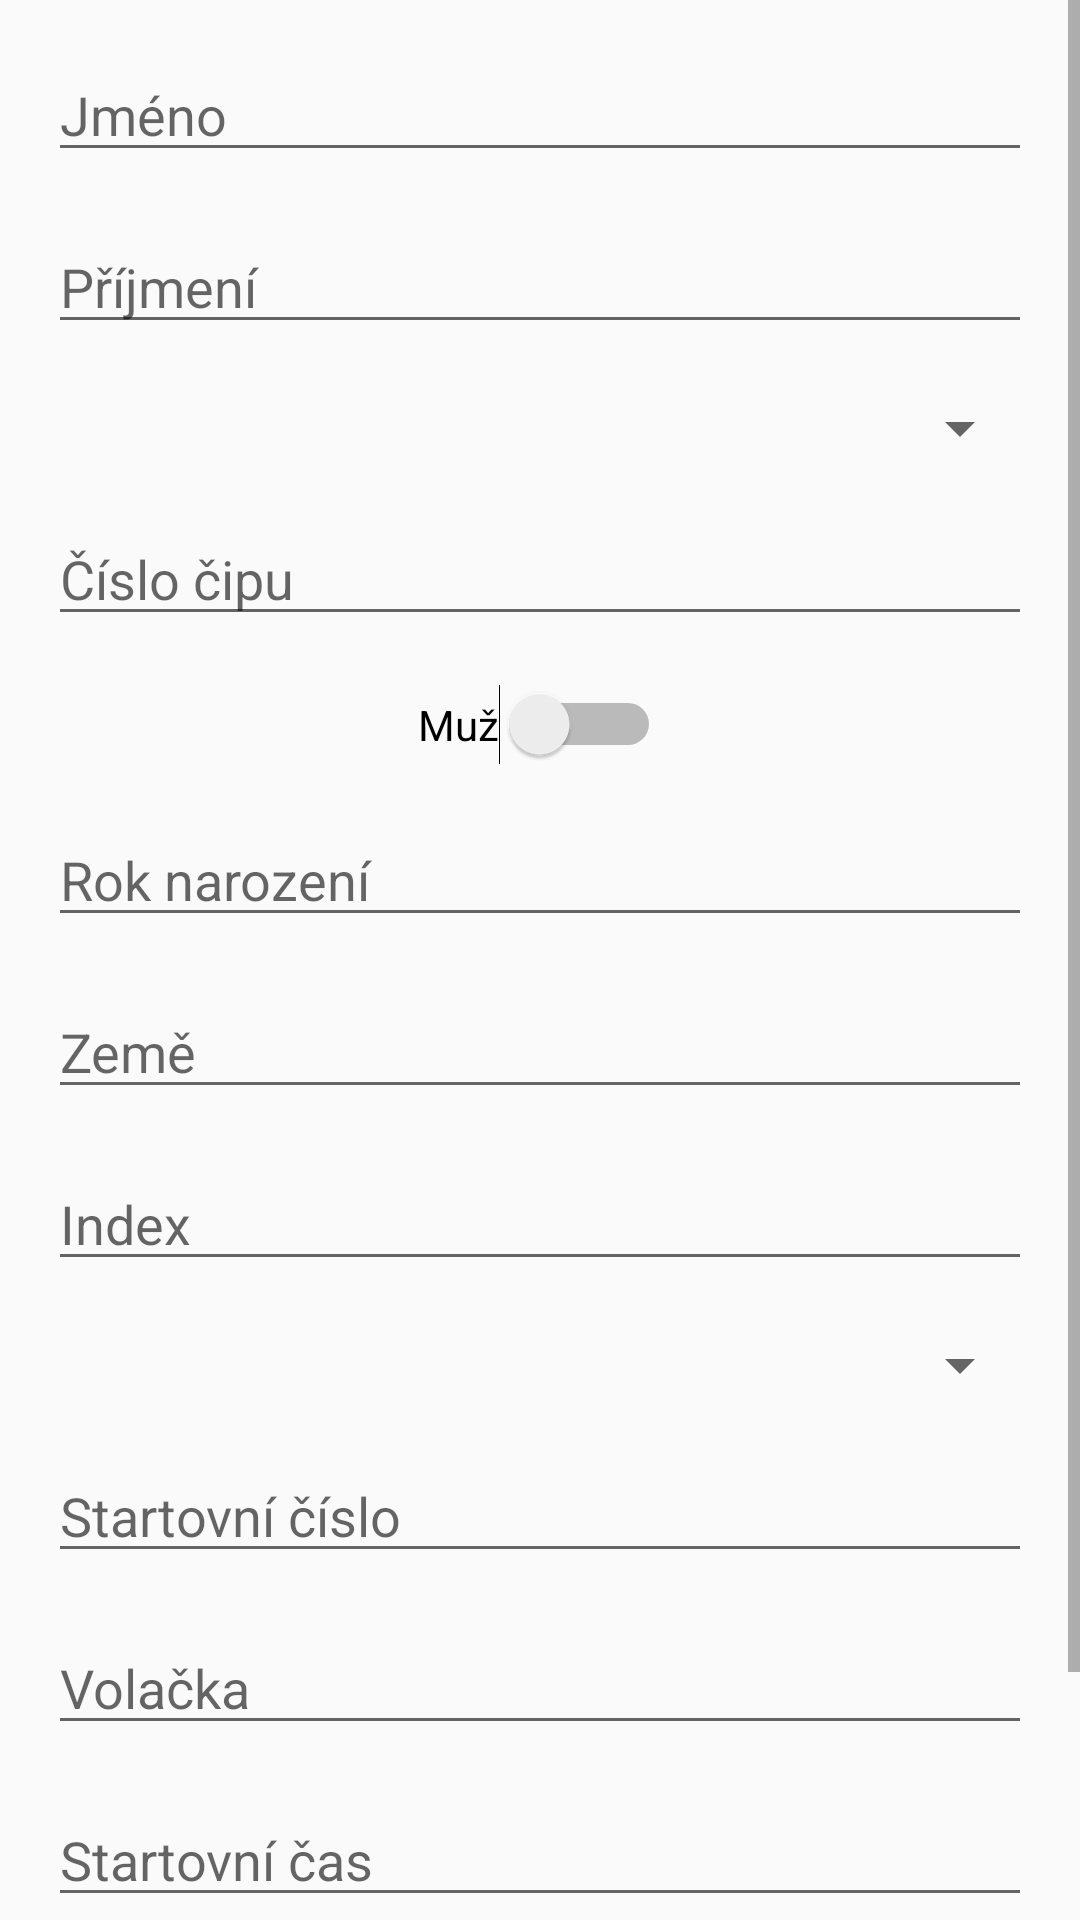

Layout XML and referenced resources for this Android screen:
<!-- AndroidManifest.xml: application theme AppTheme -->
<!-- res/layout/activity_competitor_add.xml -->
<?xml version="1.0" encoding="utf-8"?>
<ScrollView
    xmlns:android="http://schemas.android.com/apk/res/android"
    xmlns:app="http://schemas.android.com/apk/res-auto"
    android:layout_width="match_parent"
    android:layout_height="match_parent">

    <LinearLayout
        android:layout_width="match_parent"
        android:layout_height="wrap_content"
        android:orientation="vertical">

        <EditText
            android:id="@+id/nameEditText"
            android:layout_width="match_parent"
            android:layout_height="wrap_content"
            android:layout_marginStart="16dp"
            android:layout_marginTop="16dp"
            android:layout_marginEnd="16dp"
            android:ems="10"
            android:hint="@string/name"
            android:inputType="textPersonName" />

        <EditText
            android:id="@+id/surnameEditText"
            android:layout_width="match_parent"
            android:layout_height="wrap_content"
            android:layout_marginStart="16dp"
            android:layout_marginTop="16dp"
            android:layout_marginEnd="16dp"
            android:ems="10"
            android:hint="@string/surname"
            android:inputType="textPersonName" />

        <Spinner
            android:id="@+id/categorySpinner"
            android:layout_width="match_parent"
            android:layout_height="wrap_content"
            android:layout_marginStart="16dp"
            android:layout_marginTop="16dp"
            android:layout_marginEnd="16dp" />

        <EditText
            android:id="@+id/tagNumberNumber"
            android:layout_width="match_parent"
            android:layout_height="wrap_content"
            android:layout_marginStart="16dp"
            android:layout_marginTop="16dp"
            android:layout_marginEnd="16dp"
            android:ems="10"
            android:hint="@string/tag_number"
            android:inputType="number" />

        <Switch
            android:id="@+id/genderSwitch"
            android:layout_width="wrap_content"
            android:layout_height="wrap_content"
            android:layout_gravity="center_horizontal"
            android:layout_marginTop="16dp"
            android:showText="false"
            android:text="@string/male" />

        <EditText
            android:id="@+id/yearTextNumber"
            android:layout_width="match_parent"
            android:layout_height="wrap_content"
            android:layout_marginStart="16dp"
            android:layout_marginTop="16dp"
            android:layout_marginEnd="16dp"
            android:ems="10"
            android:hint="@string/year_of_birth"
            android:inputType="number" />

        <EditText
            android:id="@+id/countryEditText"
            android:layout_width="match_parent"
            android:layout_height="wrap_content"
            android:layout_marginStart="16dp"
            android:layout_marginTop="16dp"
            android:layout_marginEnd="16dp"
            android:ems="10"
            android:hint="@string/country"
            android:inputType="textPersonName" />

        <EditText
            android:id="@+id/indexEditText"
            android:layout_width="match_parent"
            android:layout_height="wrap_content"
            android:layout_marginStart="16dp"
            android:layout_marginTop="16dp"
            android:layout_marginEnd="16dp"
            android:ems="10"
            android:hint="@string/index"
            android:inputType="textPersonName" />

        <Spinner
            android:id="@+id/clubSpinner"
            android:layout_width="match_parent"
            android:layout_height="wrap_content"
            android:layout_marginStart="16dp"
            android:layout_marginTop="16dp"
            android:layout_marginEnd="16dp" />

        <EditText
            android:id="@+id/startNumberNumber"
            android:layout_width="match_parent"
            android:layout_height="wrap_content"
            android:layout_marginStart="16dp"
            android:layout_marginTop="16dp"
            android:layout_marginEnd="16dp"
            android:ems="10"
            android:hint="@string/start_number"
            android:inputType="number" />

        <EditText
            android:id="@+id/callSignEditText"
            android:layout_width="match_parent"
            android:layout_height="wrap_content"
            android:layout_marginStart="16dp"
            android:layout_marginTop="16dp"
            android:layout_marginEnd="16dp"
            android:ems="10"
            android:hint="@string/call_sign"
            android:inputType="textPersonName" />

        <EditText
            android:id="@+id/startTimeEditText"
            android:layout_width="match_parent"
            android:layout_height="wrap_content"
            android:layout_marginStart="16dp"
            android:layout_marginTop="16dp"
            android:layout_marginEnd="16dp"
            android:ems="10"
            android:hint="@string/start_time"
            android:inputType="time" />

        <Button
            android:id="@+id/confButton"
            android:layout_width="match_parent"
            android:layout_height="wrap_content"
            android:layout_marginStart="16dp"
            android:layout_marginTop="16dp"
            android:layout_marginEnd="16dp"
            android:layout_marginBottom="32dp"
            android:text="@string/confirm_button" />

    </LinearLayout>
</ScrollView>
<!-- resources referenced by this layout -->
<resources>
  <string name="call_sign">Volačka</string>
  <string name="confirm_button">Potvrdit</string>
  <string name="country">Země</string>
  <string name="index" translatable="false">Index</string>
  <string name="male">Muž</string>
  <string name="name">Jméno</string>
  <string name="start_number">Startovní číslo</string>
  <string name="start_time">Startovní čas</string>
  <string name="surname">Příjmení</string>
  <string name="tag_number">Číslo čipu</string>
  <string name="year_of_birth">Rok narození</string>
  <style name="AppTheme" parent="Theme.AppCompat.Light.NoActionBar">
          
          <item name="colorPrimary">@color/colorPrimary</item>
          <item name="colorPrimaryDark">@color/colorPrimaryDark</item>
          <item name="colorAccent">@color/colorAccent</item>
          <item name="windowActionBar">false</item>
          <item name="android:actionMenuTextColor">@color/colorWhite</item>
      </style>
  <color name="colorPrimary">#6200EE</color>
  <color name="colorPrimaryDark">#3700B3</color>
  <color name="colorAccent">#03DAC5</color>
  <color name="colorWhite">#FFFFFF</color>
</resources>
